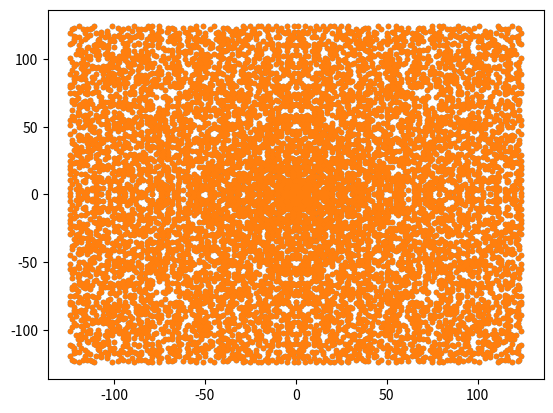

Python code for this plot:
import matplotlib.pyplot as plt
from time import time

def isqrt(N, x0=None):
    x0 = N if x0 is None else x0
    return x0 if (x1 := (x0**2 + N) // (2*x0)) >= x0 else isqrt(N, x1)

def dzielnik(x):
	for i in range(2, isqrt(x) + 1):
		if x % i == 0:
			return i
	return 1

def Gaussian_Int(n):
    t = time()
    zespolone = [(a, b) for a in range(2, n) for b in range(1, a)]
    pierwsze = [
        [(a, b), (b, a)]
        for (a, b) in zespolone
        if (z2 := a ** 2 + b ** 2) % 4 == 1 and dzielnik(z2) == 1
    ]
    pierwsze = sum(pierwsze, [])
    przekatna = [(1, 1)]

    osie = [[(a, 0),(0, a)] for a in range(2, n) if a % 4 == 3 and dzielnik(a) == 1]
    osie = sum(osie, [])
    X, Y = zip(*(pierwsze + przekatna + osie))
    X = X + (x_neg := tuple(map(int.__neg__, X))) + X + x_neg
    Y = Y + Y + (y_neg :=tuple(map(int.__neg__, Y))) + y_neg

    plt.plot(X, Y, ".")
    print(time() - t)
    plt.show()


def Gaussian_sieve(N):
    assert N >= 2
    primes = [x[:] for x in [[True] * N] * N]
    primes[0][0] = False
    primes[1][0] = False
    primes[0][1] = False

    for a in range(0, N):
        for b in range(0, a + 2):
            if a ** 2 + b ** 2 > N * N:
                break
            if primes[a][b]:
                for c in range(1, (end:=N - a - b + 1)):
                    for d in range(0, end - c + 1):
                        x = a*c-b*d
                        y = a*d+b*c
                        if x >= 0 and x < N and y >= 0 and y < N and (c**2 + d**2) >= 2:
                            primes[x][y] = False
                            primes[y][x] = False
    return primes


def Gauss_plot(N):
    t = time()
    ret = Gaussian_sieve(N)
    tab = [(i, j) for i, tab in enumerate(ret) for j, _ in enumerate(tab) if ret[i][j] == True]
    X, Y = zip(*tab)
    X = X + (x_neg := tuple(map(int.__neg__, X))) + X + x_neg
    Y = Y + Y + (y_neg :=tuple(map(int.__neg__, Y))) + y_neg
    plt.plot(X, Y, ".")
    print(time() - t)
    plt.show()


Gaussian_Int(125)
Gauss_plot(125)
